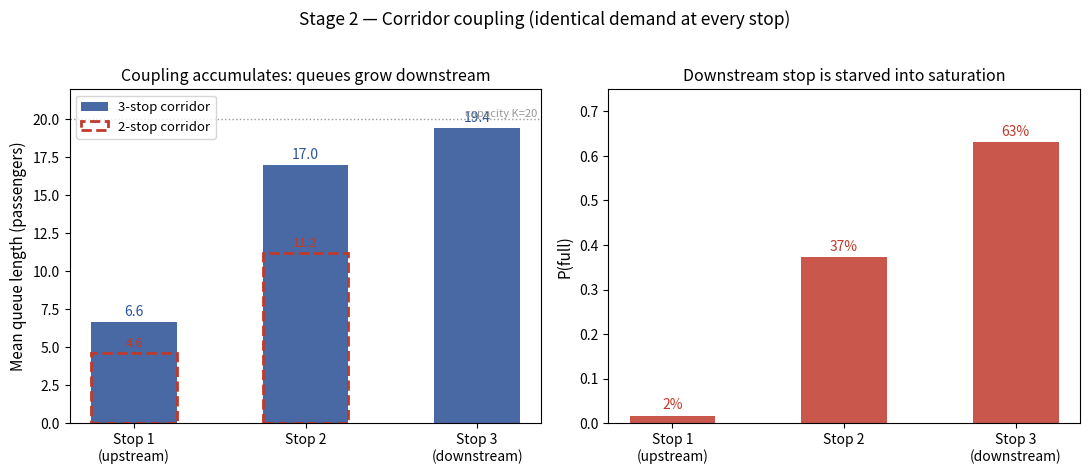

Write the Python code that produced this figure.
"""
Stage-2 corridor: mean queue and P(full) growing downstream.
Data: PRISM steady-state results, corridor_2stop.sm / corridor_3stop.sm
(identical demand at every stop; differences are purely from coupling).
Produces corridor_results.png
"""
import numpy as np
import matplotlib.pyplot as plt

stops3 = ["Stop 1\n(upstream)","Stop 2","Stop 3\n(downstream)"]
L3   = [6.64, 16.98, 19.42]      # mean queue, 3-stop corridor
pf3  = [0.017, 0.373, 0.631]     # P(full), 3-stop corridor
L2   = [4.64, 11.23]             # 2-stop corridor (for context)

fig,(axA,axB)=plt.subplots(1,2,figsize=(11,4.6))

# --- left: mean queue along the corridor (2- vs 3-stop) ---
x3=np.arange(3)
axA.bar(x3-0.0, L3, width=0.5, color="#2E5496", alpha=0.88, label="3-stop corridor")
for xi,v in zip(x3,L3): axA.text(xi, v+0.4, f"{v:.1f}", ha='center', fontsize=10, color="#2E5496")
# overlay 2-stop as outlined bars on first two positions
axA.bar([0,1], L2, width=0.5, facecolor='none', edgecolor="#C0392B",
        linewidth=2, linestyle='--', label="2-stop corridor")
for xi,v in zip([0,1],L2): axA.text(xi, v+0.4, f"{v:.1f}", ha='center', fontsize=9, color="#C0392B")
axA.set_xticks(x3); axA.set_xticklabels(stops3, fontsize=10)
axA.set_ylabel("Mean queue length (passengers)", fontsize=11)
axA.set_ylim(0,22)
axA.set_title("Coupling accumulates: queues grow downstream", fontsize=11.5)
axA.legend(fontsize=9.5, loc="upper left")
axA.axhline(20, color="#999999", linestyle=":", linewidth=1)
axA.text(2.35, 20.2, "capacity K=20", fontsize=8, color="#999999", ha='right')

# --- right: P(full) escalating ---
axB.bar(x3, pf3, width=0.5, color="#C0392B", alpha=0.85)
for xi,v in zip(x3,pf3): axB.text(xi, v+0.015, f"{v:.0%}", ha='center', fontsize=10, color="#C0392B")
axB.set_xticks(x3); axB.set_xticklabels(stops3, fontsize=10)
axB.set_ylabel("P(full)", fontsize=11); axB.set_ylim(0,0.75)
axB.set_title("Downstream stop is starved into saturation", fontsize=11.5)

fig.suptitle("Stage 2 — Corridor coupling (identical demand at every stop)", fontsize=12.5, y=1.02)
fig.tight_layout()
fig.savefig("corridor_results.png", dpi=150, bbox_inches="tight")
print("saved corridor_results.png")
